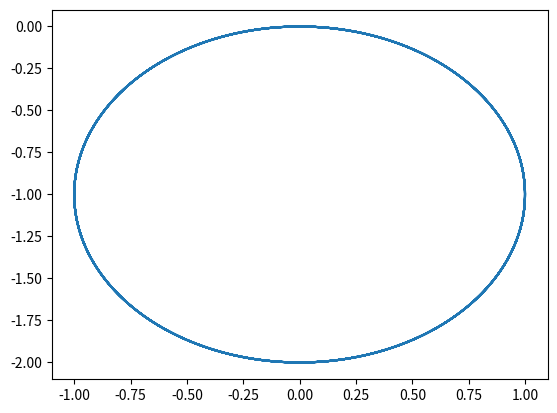
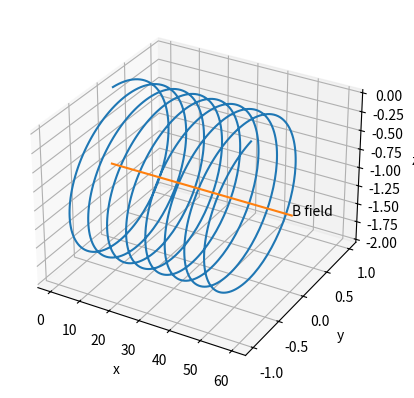

The matplotlib source for these figures, in order:
# imports
import numpy as np
import matplotlib.pyplot as plt
import matplotlib as mpl
from mpl_toolkits.mplot3d import Axes3D
from scipy.integrate import ode


def newton(t, Y, q, m, B):
    """Computes the derivative of the state vector y according to the equation of motion:
    Y is the state vector (x, y, z, u, v, w) === (position, velocity).
    returns dY/dt.
    """
    x, y, z = Y[0], Y[1], Y[2]
    u, v, w = Y[3], Y[4], Y[5]

    alpha = q / m * B
    return np.array([u, v, w, 0, alpha * w, -alpha * v])


r = ode(newton).set_integrator('dopri5')
t0 = 0
x0 = np.array([0, 0, 0])
v0 = np.array([1, 1, 0])
initial_conditions = np.concatenate((x0, v0))
r.set_initial_value(initial_conditions, t0).set_f_params(1.0, 1.0, 1.0)

positions = []
t1 = 50
dt = 0.05
while r.successful() and r.t < t1:
    r.integrate(r.t + dt)
    positions.append(r.y[:3])  # keeping only position, not velocity

positions = np.array(positions)

plt.plot(positions[:, 1], positions[:, 2])
# plt.show()

fig = plt.figure()
ax = fig.add_subplot(111, projection='3d')
ax.plot3D(positions[:, 0], positions[:, 1], positions[:, 2])

B1 = np.array([x0[0], x0[1], -1])
B2 = np.array([60, 0, 0])
B_axis = np.vstack((B1, B1 + B2))
ax.plot3D(B_axis[:, 0],
          B_axis[:, 1],
          B_axis[:, 2])
plt.xlabel('x')
plt.ylabel('y')
ax.set_zlabel('z')
ax.text3D((B1 + B2)[0], (B1 + B2)[1], (B1 + B2)[2], "B field")
plt.show()
